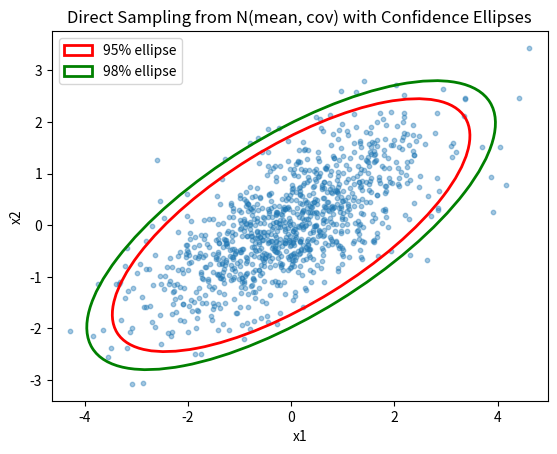
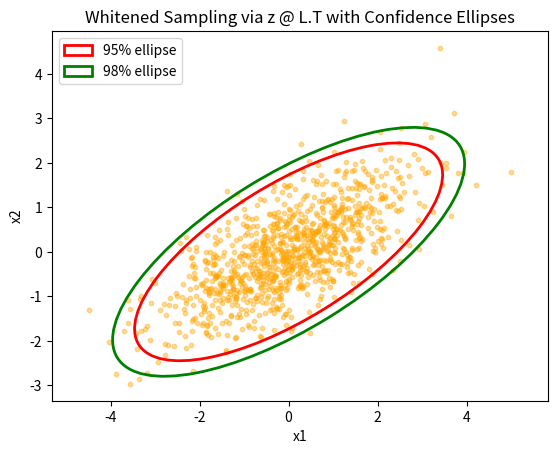

These charts were generated, in order, by the following Python code:
import numpy as np
import matplotlib.pyplot as plt
from matplotlib.patches import Ellipse
import scipy.stats as st

# Parameters of correlated Gaussian
mean = np.array([0, 0])
cov = np.array([[2, 1],
                [1, 1]])  # correlated covariance
N = 1000

# ----- Direct sampling -----
samples_direct = np.random.multivariate_normal(mean, cov, N)

# ----- Whitened sampling -----
z = np.random.randn(N, 2)  # N(0, I)
L = np.linalg.cholesky(cov)  # cov = L L^T
samples_whitened = mean + z @ L.T

# --- helper: draw confidence ellipse (conf in (0,1)) ---
def add_confidence_ellipse(ax, mean, cov, conf=0.95, **kwargs):
    chi2_val = st.chi2.ppf(conf, df=2)           # radius^2 in Mahalanobis metric
    eigvals, eigvecs = np.linalg.eigh(cov)       # eigen-decomposition (symmetric PSD)
    order = eigvals.argsort()[::-1]
    eigvals, eigvecs = eigvals[order], eigvecs[:, order]
    width, height = 2 * np.sqrt(eigvals * chi2_val)  # full axis lengths
    angle = np.degrees(np.arctan2(*eigvecs[:, 0][::-1]))
    ellipse = Ellipse(xy=mean, width=width, height=height, angle=angle, **kwargs)
    ax.add_patch(ellipse)

# -------- Figure 1: Direct sampling + confidence ellipses --------
plt.figure()
plt.scatter(samples_direct[:, 0], samples_direct[:, 1], alpha=0.4, s=10)
add_confidence_ellipse(plt.gca(), mean, cov, conf=0.95, edgecolor='red', facecolor='none', lw=2, label='95% ellipse')
add_confidence_ellipse(plt.gca(), mean, cov, conf=0.98, edgecolor='green', facecolor='none', lw=2, label='98% ellipse')
plt.axis('equal')
plt.title("Direct Sampling from N(mean, cov) with Confidence Ellipses")
plt.xlabel("x1")
plt.ylabel("x2")
plt.legend()


# -------- Figure 2: Whitened sampling + confidence ellipses --------
plt.figure()
plt.scatter(samples_whitened[:, 0], samples_whitened[:, 1], alpha=0.4, s=10, color='orange')
add_confidence_ellipse(plt.gca(), mean, cov, conf=0.95, edgecolor='red', facecolor='none', lw=2, label='95% ellipse')
add_confidence_ellipse(plt.gca(), mean, cov, conf=0.98, edgecolor='green', facecolor='none', lw=2, label='98% ellipse')
plt.axis('equal')
plt.title("Whitened Sampling via z @ L.T with Confidence Ellipses")
plt.xlabel("x1")
plt.ylabel("x2")
plt.legend()
plt.show()
